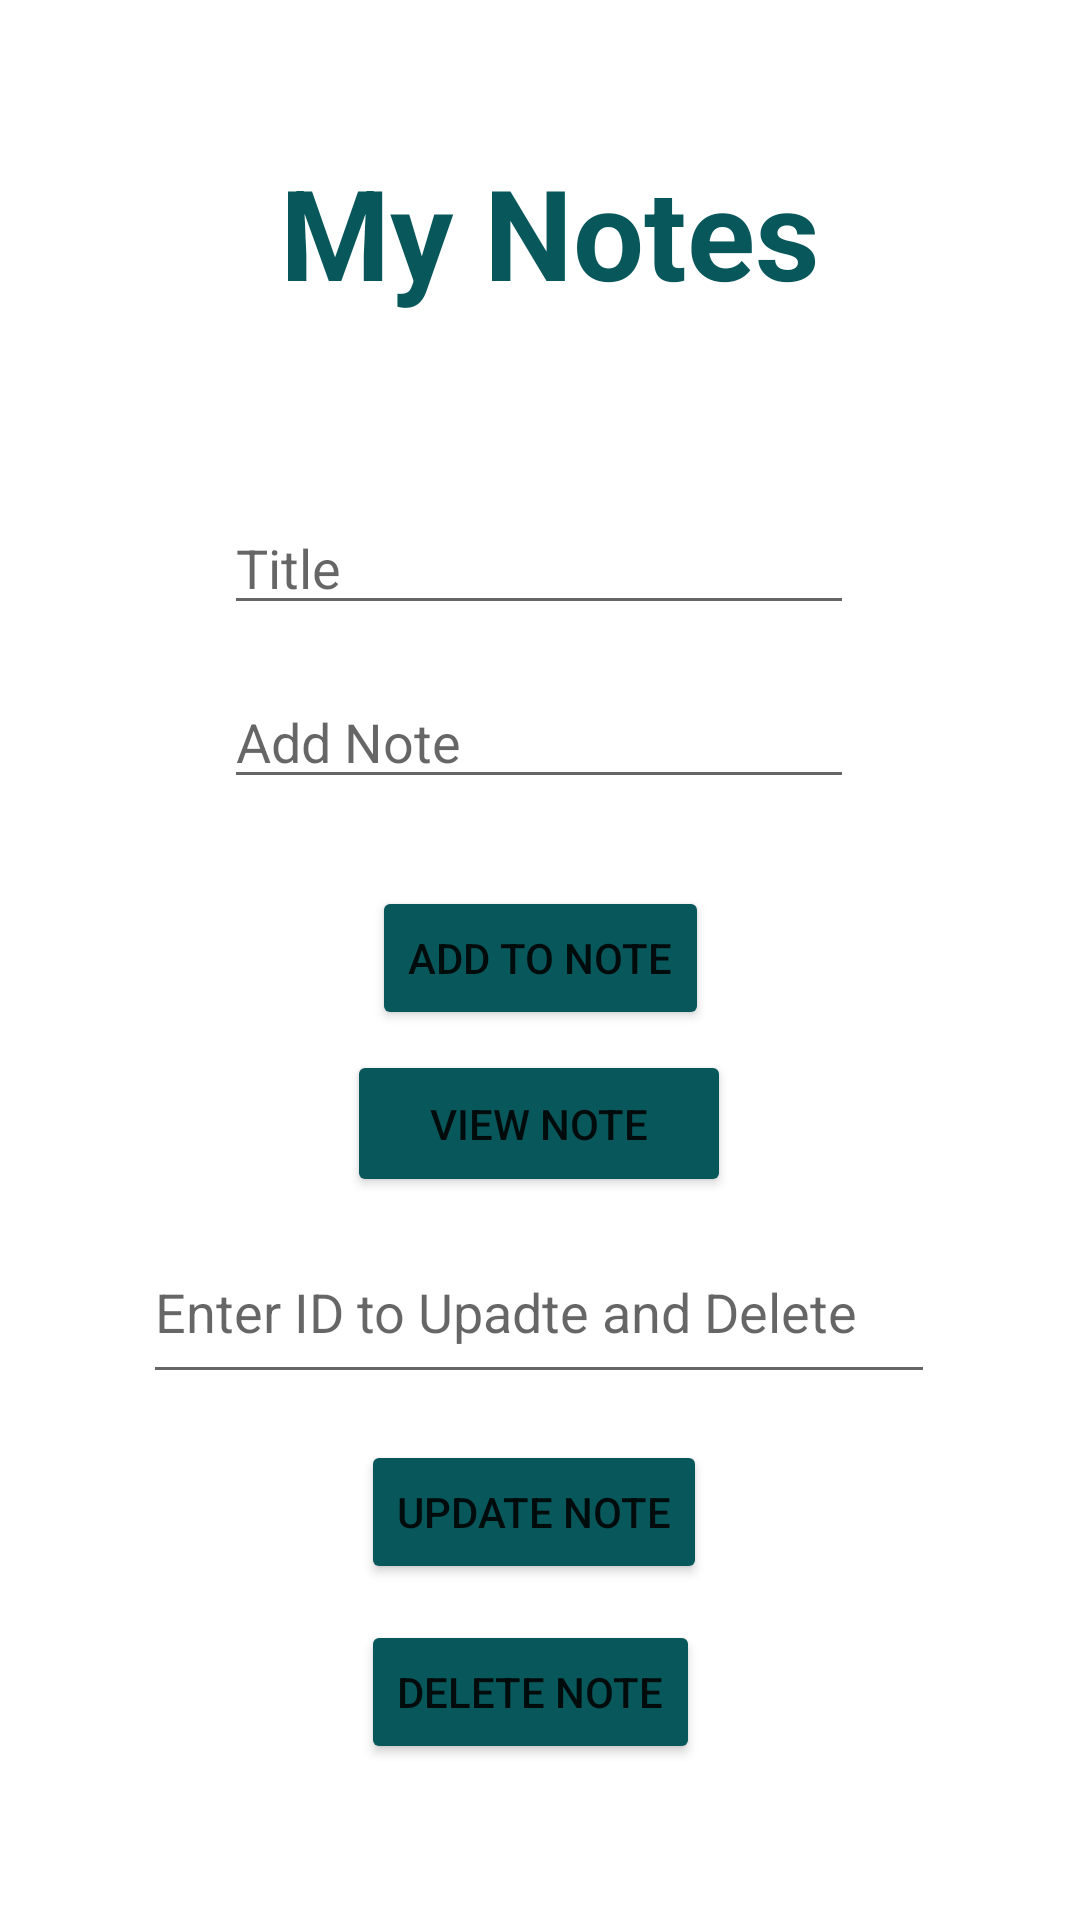

Here is an Android app screen rendered from its layout file. Give the layout XML and the strings, colors and styles it references.
<!-- AndroidManifest.xml: application theme Theme.TravelGuide10 -->
<!-- res/layout/activity_note_todo.xml -->
<?xml version="1.0" encoding="utf-8"?>
<androidx.constraintlayout.widget.ConstraintLayout xmlns:android="http://schemas.android.com/apk/res/android"
    xmlns:app="http://schemas.android.com/apk/res-auto"
    xmlns:tools="http://schemas.android.com/tools"
    android:layout_width="match_parent"
    android:layout_height="match_parent"
    tools:context=".User.NoteTodoActivity">

    <TextView
        android:id="@+id/textView"
        android:layout_width="wrap_content"
        android:layout_height="wrap_content"
        android:text="My Notes"
        android:textColor="@color/green"
        android:textSize="42dp"
        android:textStyle="bold"
        app:layout_constraintBottom_toBottomOf="parent"
        app:layout_constraintEnd_toEndOf="parent"
        app:layout_constraintHorizontal_bias="0.518"
        app:layout_constraintStart_toStartOf="parent"
        app:layout_constraintTop_toTopOf="parent"
        app:layout_constraintVertical_bias="0.084" />

    <EditText
        android:id="@+id/editTextTextList1"
        android:layout_width="wrap_content"
        android:layout_height="wrap_content"
        android:ems="10"
        android:hint="Title"
        android:inputType="textPersonName"
        android:textColor="@color/gray"
        app:layout_constraintBottom_toBottomOf="parent"
        app:layout_constraintEnd_toEndOf="parent"
        app:layout_constraintHorizontal_bias="0.497"
        app:layout_constraintStart_toStartOf="parent"
        app:layout_constraintTop_toTopOf="parent"
        app:layout_constraintVertical_bias="0.279"
        tools:ignore="TouchTargetSizeCheck" />

    <Button
        android:id="@+id/btnadd"
        android:layout_width="wrap_content"
        android:layout_height="wrap_content"
        android:backgroundTint="@color/green"
        android:text="Add TO Note"
        app:layout_constraintBottom_toBottomOf="parent"
        app:layout_constraintEnd_toEndOf="parent"
        app:layout_constraintStart_toStartOf="parent"
        app:layout_constraintTop_toTopOf="parent"
        app:layout_constraintVertical_bias="0.499" />

    <Button
        android:id="@+id/btnview"
        android:layout_width="128dp"
        android:layout_height="49dp"
        android:backgroundTint="@color/green"
        android:text="View Note"
        app:layout_constraintBottom_toBottomOf="parent"
        app:layout_constraintEnd_toEndOf="parent"
        app:layout_constraintHorizontal_bias="0.498"
        app:layout_constraintStart_toStartOf="parent"
        app:layout_constraintTop_toTopOf="parent"
        app:layout_constraintVertical_bias="0.592" />

    <EditText
        android:id="@+id/editTextTextupdate"
        android:layout_width="264dp"
        android:layout_height="58dp"
        android:ems="10"
        android:hint="Enter ID to Upadte and Delete"
        android:inputType="textPersonName"
        android:textColor="@color/gray"
        app:layout_constraintBottom_toBottomOf="parent"
        app:layout_constraintEnd_toEndOf="parent"
        app:layout_constraintHorizontal_bias="0.496"
        app:layout_constraintStart_toStartOf="parent"
        app:layout_constraintTop_toTopOf="parent"
        app:layout_constraintVertical_bias="0.699"
        tools:ignore="TouchTargetSizeCheck" />

    <Button
        android:id="@+id/btnupdate"
        android:layout_width="wrap_content"
        android:layout_height="wrap_content"
        android:backgroundTint="@color/green"
        android:text="Update Note"
        app:layout_constraintBottom_toBottomOf="parent"
        app:layout_constraintEnd_toEndOf="parent"
        app:layout_constraintHorizontal_bias="0.492"
        app:layout_constraintStart_toStartOf="parent"
        app:layout_constraintTop_toTopOf="parent"
        app:layout_constraintVertical_bias="0.811" />

    <Button
        android:id="@+id/btndelete"
        android:layout_width="wrap_content"
        android:layout_height="wrap_content"
        android:backgroundTint="@color/green"
        android:text="Delete Note"
        app:layout_constraintBottom_toBottomOf="parent"
        app:layout_constraintEnd_toEndOf="parent"
        app:layout_constraintHorizontal_bias="0.487"
        app:layout_constraintStart_toStartOf="parent"
        app:layout_constraintTop_toTopOf="parent"
        app:layout_constraintVertical_bias="0.912" />

    <EditText
        android:id="@+id/editTextTextList2"
        android:layout_width="wrap_content"
        android:layout_height="wrap_content"
        android:ems="10"
        android:hint="Add Note"
        android:inputType="textPersonName"
        android:textColor="@color/gray"
        app:layout_constraintBottom_toBottomOf="parent"
        app:layout_constraintEnd_toEndOf="parent"
        app:layout_constraintHorizontal_bias="0.497"
        app:layout_constraintStart_toStartOf="parent"
        app:layout_constraintTop_toTopOf="parent"
        app:layout_constraintVertical_bias="0.376"
        tools:ignore="TouchTargetSizeCheck" />

    <androidx.constraintlayout.widget.Guideline
        android:id="@+id/guideline"
        android:layout_width="wrap_content"
        android:layout_height="wrap_content"
        android:orientation="horizontal"
        app:layout_constraintGuide_begin="20dp" />

    <androidx.constraintlayout.widget.Guideline
        android:id="@+id/guideline2"
        android:layout_width="wrap_content"
        android:layout_height="wrap_content"
        android:orientation="horizontal"
        app:layout_constraintGuide_begin="20dp" />

</androidx.constraintlayout.widget.ConstraintLayout>
<!-- resources referenced by this layout -->
<resources>
  <color name="gray">#808080</color>
  <color name="green">#07575B</color>
  <style name="Theme.TravelGuide10" parent="Theme.MaterialComponents.DayNight.DarkActionBar">
          
          <item name="colorPrimary">@color/green</item>
          <item name="colorPrimaryVariant">@color/green</item>
          <item name="colorOnPrimary">@color/white</item>
          
          <item name="colorSecondary">@color/teal_200</item>
          <item name="colorSecondaryVariant">@color/teal_700</item>
          <item name="colorOnSecondary">@color/black</item>
          
          <item name="android:statusBarColor" tools:targetApi="l">?attr/colorPrimaryVariant</item>
          
      </style>
  <color name="white">#FFFFFFFF</color>
  <color name="teal_200">#07575B</color>
  <color name="teal_700">#FF018786</color>
  <color name="black">#FF000000</color>
</resources>
